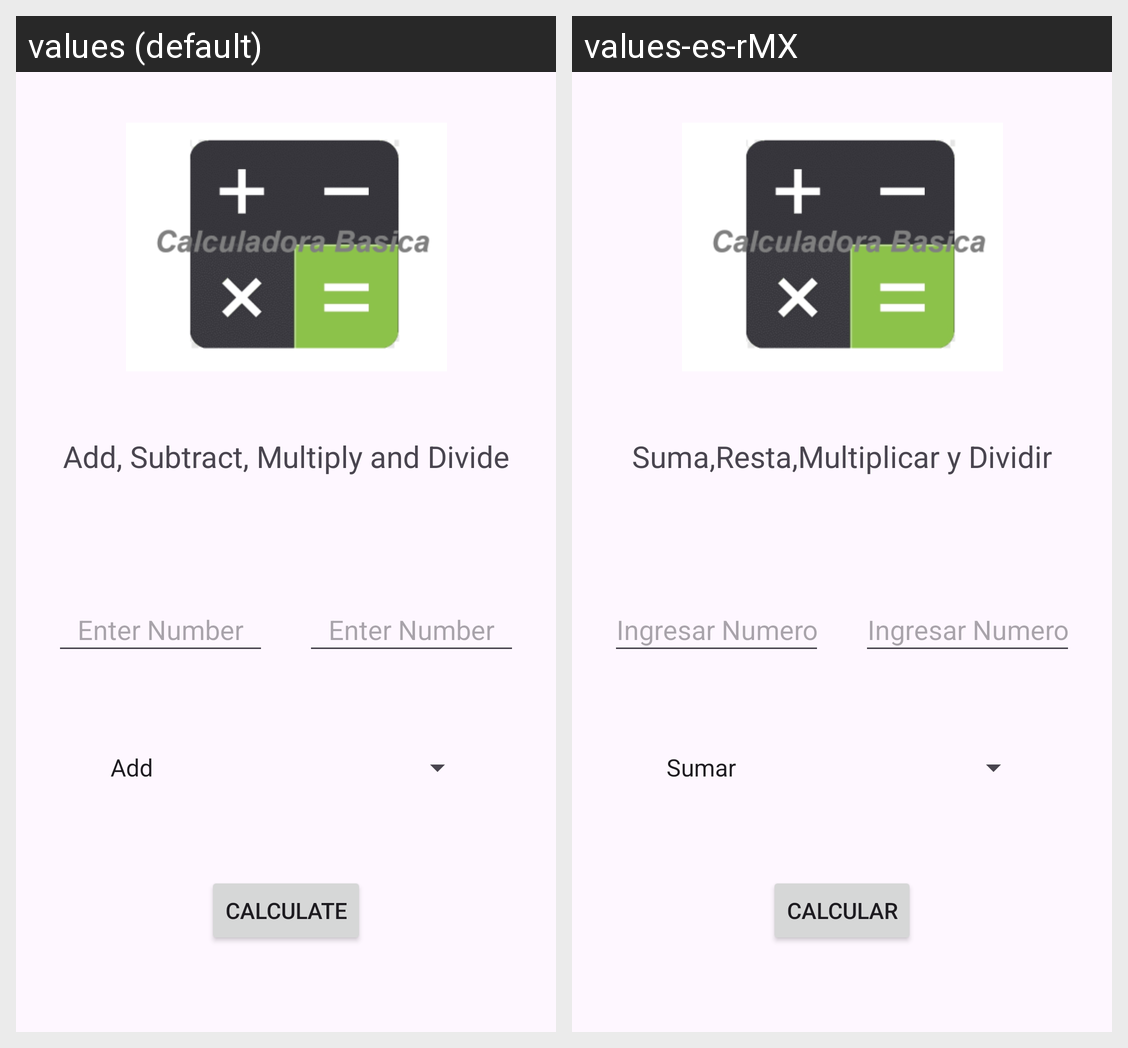

The Android screen above is rendered under two locales of the same app. Produce the string resources it draws, with the default and per-locale values.
Android screen res/layout/activity_main.xml rendered under 2 locales, left to right: values (default), values-es-rMX. Device: Nexus 5 (rendered at 1080×1920; each locale shown at half size, 540×960, under a caption strip naming it); theme Theme.MiPractica.
Strings drawn on this screen, with the default value and each locale's value (text and hints the layout hard-codes, and strings that could not be matched under every locale, appear in the picture but are not listed):

text
  values: Add, Subtract, Multiply and Divide
  values-es-rMX: Suma,Resta,Multiplicar y Dividir

numero1
  values: Enter Number
  values-es-rMX: Ingresar Numero

numero2
  values: Enter Number
  values-es-rMX: Ingresar Numero

calcular
  values: Calculate
  values-es-rMX: Calcular
